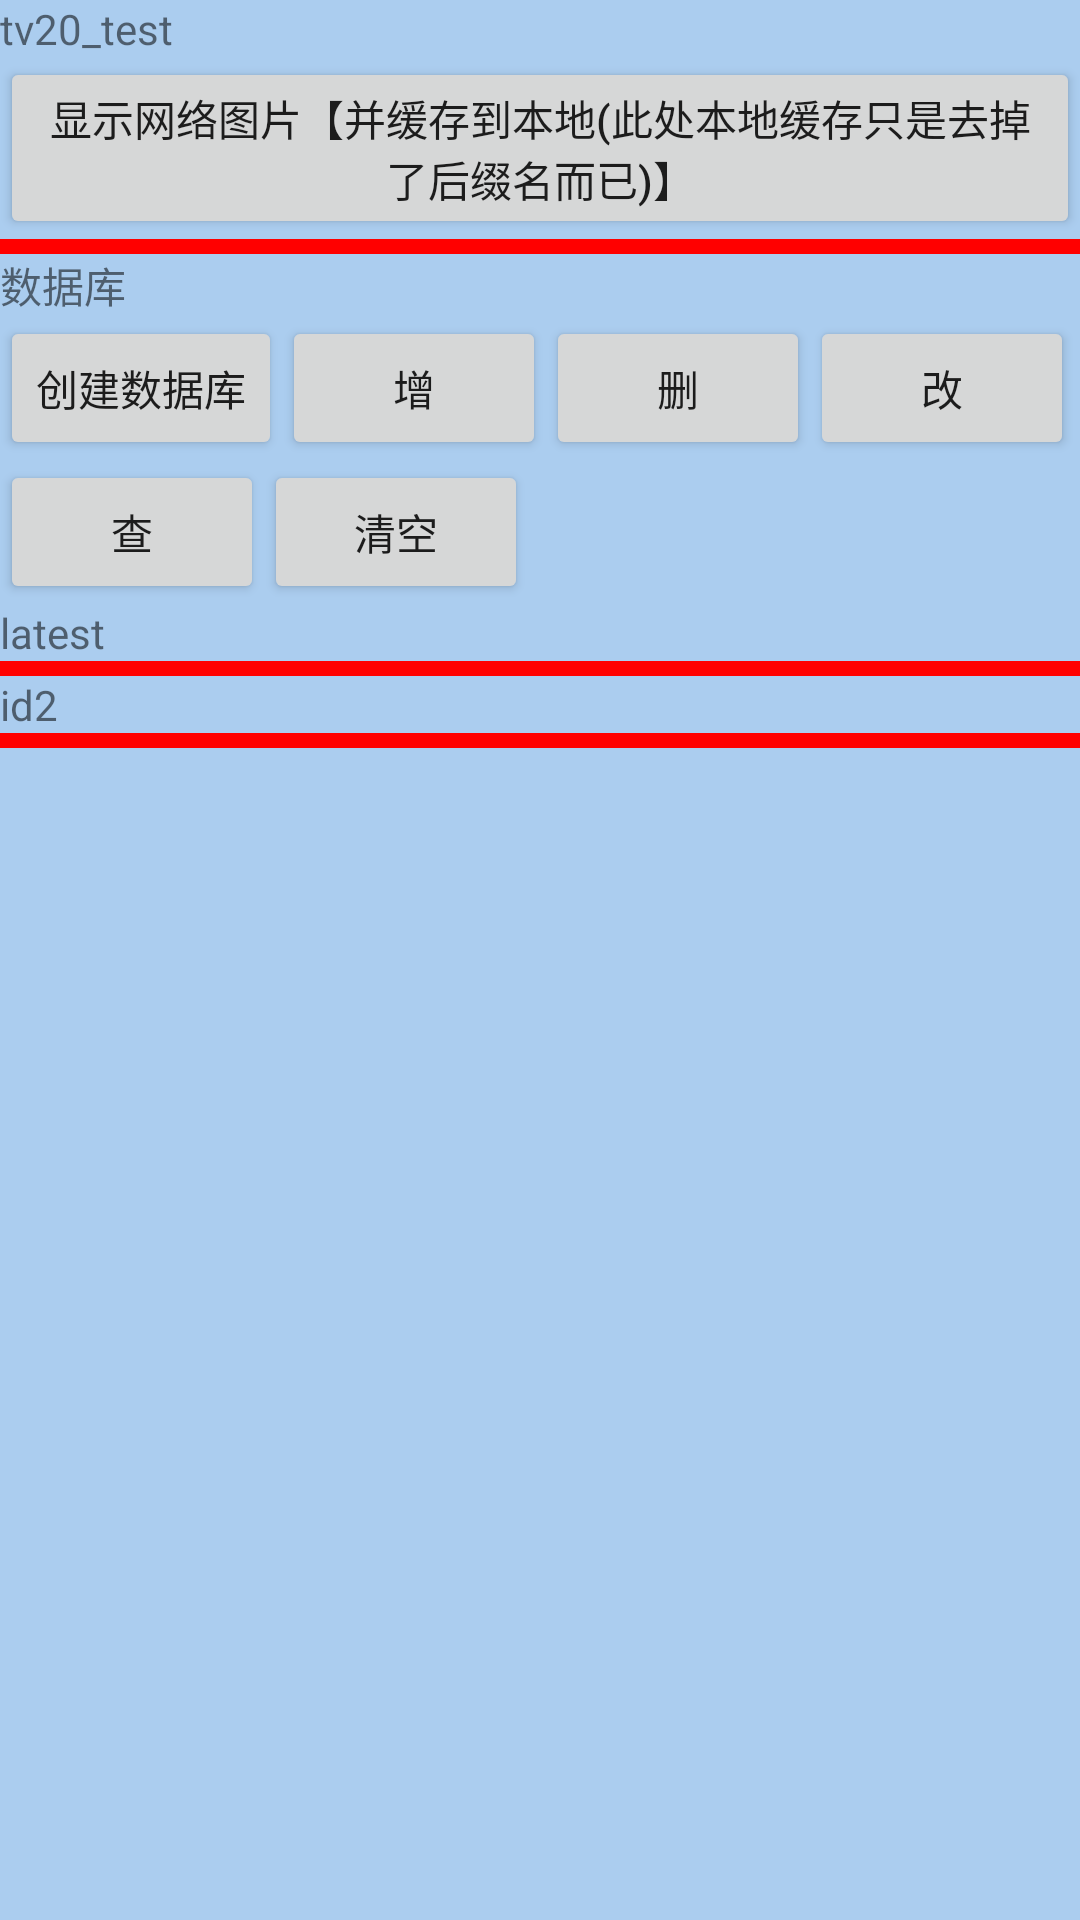

The Android layout XML behind this screen, and the referenced resources:
<!-- AndroidManifest.xml: fallback theme Theme.MaterialComponents.DayNight.NoActionBar -->
<!-- res/layout/activity_xuitls.xml -->
<ScrollView xmlns:android="http://schemas.android.com/apk/res/android"
    xmlns:tools="http://schemas.android.com/tools"
    android:layout_width="match_parent"
    android:layout_height="match_parent"
    android:background="#ABCDEF" >

    <LinearLayout
        android:id="@+id/rlparent"
        android:layout_width="fill_parent"
        android:layout_height="wrap_content"
        android:orientation="vertical" >

        <TextView
            android:id="@+id/tv20_test"
            android:layout_width="wrap_content"
            android:layout_height="wrap_content"
            android:text="tv20_test" />

        <Button
            android:id="@+id/btn20_test"
            android:layout_width="wrap_content"
            android:layout_height="wrap_content"
            android:text="显示网络图片【并缓存到本地(此处本地缓存只是去掉了后缀名而已)】" />

        <ImageView
            android:id="@+id/iv20_test"
            android:layout_width="wrap_content"
            android:layout_height="wrap_content" />

        <View
            android:layout_width="match_parent"
            android:layout_height="5dp"
            android:background="#ff0000" />

        <TextView
            android:layout_width="wrap_content"
            android:layout_height="wrap_content"
            android:text="数据库" />

        <LinearLayout
            android:layout_width="match_parent"
            android:layout_height="wrap_content"
            android:orientation="horizontal" >

            <Button
                android:id="@+id/btn20_db"
                android:layout_width="wrap_content"
                android:layout_height="wrap_content"
                android:text="创建数据库" />

            <Button
                android:id="@+id/btn20_db_add"
                android:layout_width="wrap_content"
                android:layout_height="wrap_content"
                android:text="增" />

            <Button
                android:id="@+id/btn20_db_delete"
                android:layout_width="wrap_content"
                android:layout_height="wrap_content"
                android:text="删" />

            <Button
                android:id="@+id/btn20_db_update"
                android:layout_width="wrap_content"
                android:layout_height="wrap_content"
                android:text="改" />
        </LinearLayout>

        <LinearLayout
            android:layout_width="match_parent"
            android:layout_height="wrap_content"
            android:orientation="horizontal" >

            <Button
                android:id="@+id/btn20_db_find"
                android:layout_width="wrap_content"
                android:layout_height="wrap_content"
                android:text="查" />

            <Button
                android:id="@+id/btn20_db_clear"
                android:layout_width="wrap_content"
                android:layout_height="wrap_content"
                android:text="清空" />
        </LinearLayout>

        <LinearLayout
            android:layout_width="match_parent"
            android:layout_height="wrap_content"
            android:orientation="horizontal" >

            <TextView
                android:id="@+id/tv_latest_datas"
                android:layout_width="wrap_content"
                android:layout_height="wrap_content"
                android:text="latest" />
        </LinearLayout>

        <View
            android:layout_width="match_parent"
            android:layout_height="5dp"
            android:background="#ff0000" />

        <LinearLayout
            android:layout_width="match_parent"
            android:layout_height="wrap_content"
            android:orientation="horizontal" >

            <TextView
                android:id="@+id/tv_id2"
                android:layout_width="wrap_content"
                android:layout_height="wrap_content"
                android:text="id2" />
        </LinearLayout>

        <View
            android:layout_width="match_parent"
            android:layout_height="5dp"
            android:background="#ff0000" />

        <LinearLayout
            android:layout_width="match_parent"
            android:layout_height="wrap_content"
            android:orientation="horizontal" >

            <TextView
                android:id="@+id/tv_database_update"
                android:layout_width="wrap_content"
                android:layout_height="wrap_content"
                android:text="tv_database_update"
                android:visibility="gone" />
        </LinearLayout>
    </LinearLayout>

</ScrollView>
<!-- resources referenced by this layout -->
<resources>

</resources>
